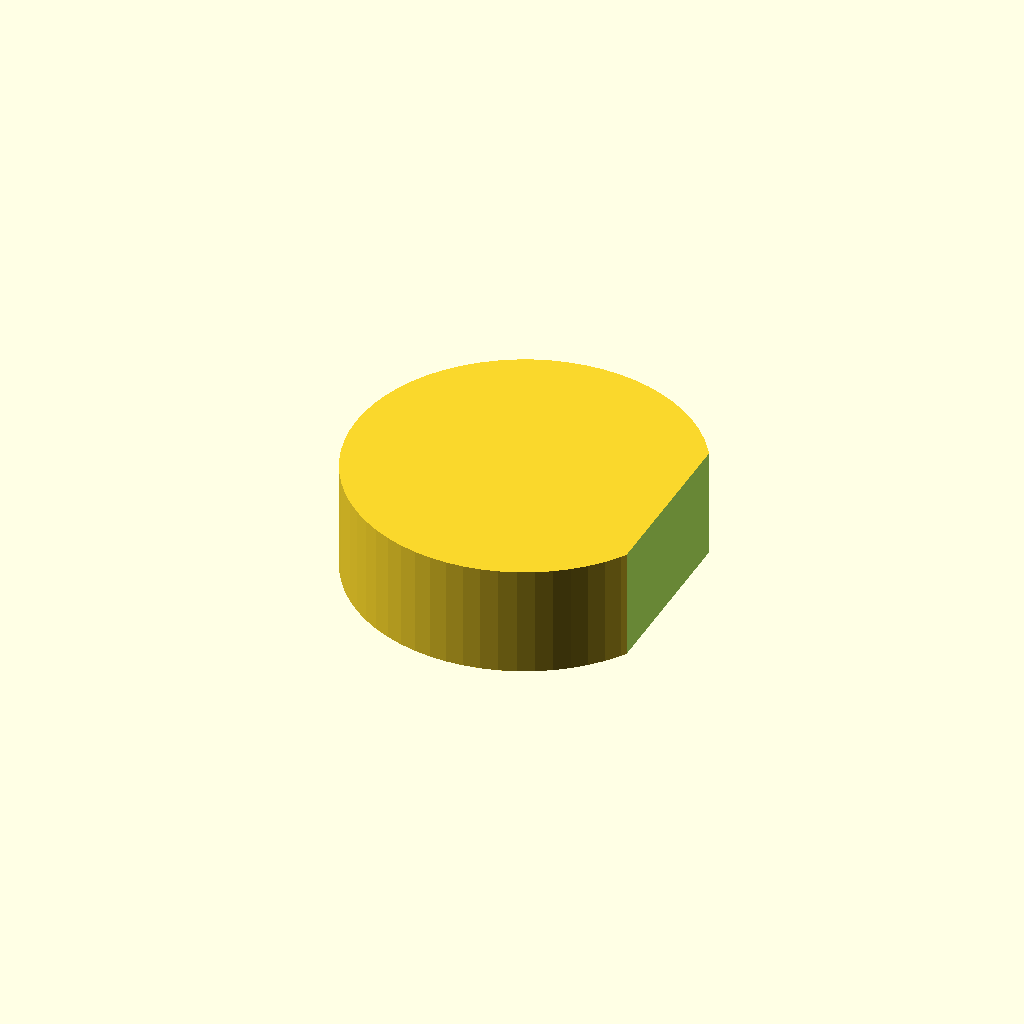
Cell 1 — every parameter at its default value.
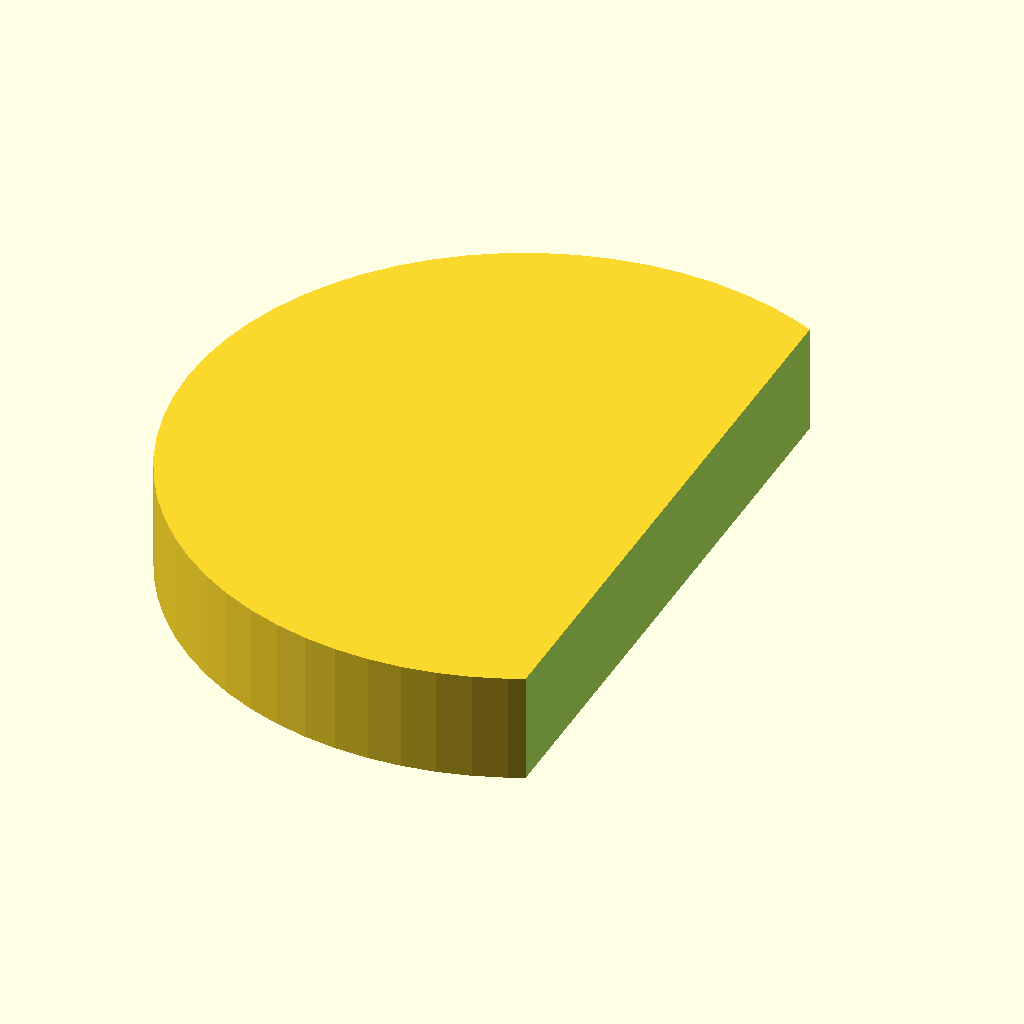
Cell 2 — puck_diameter set to 160, the other parameters unchanged.
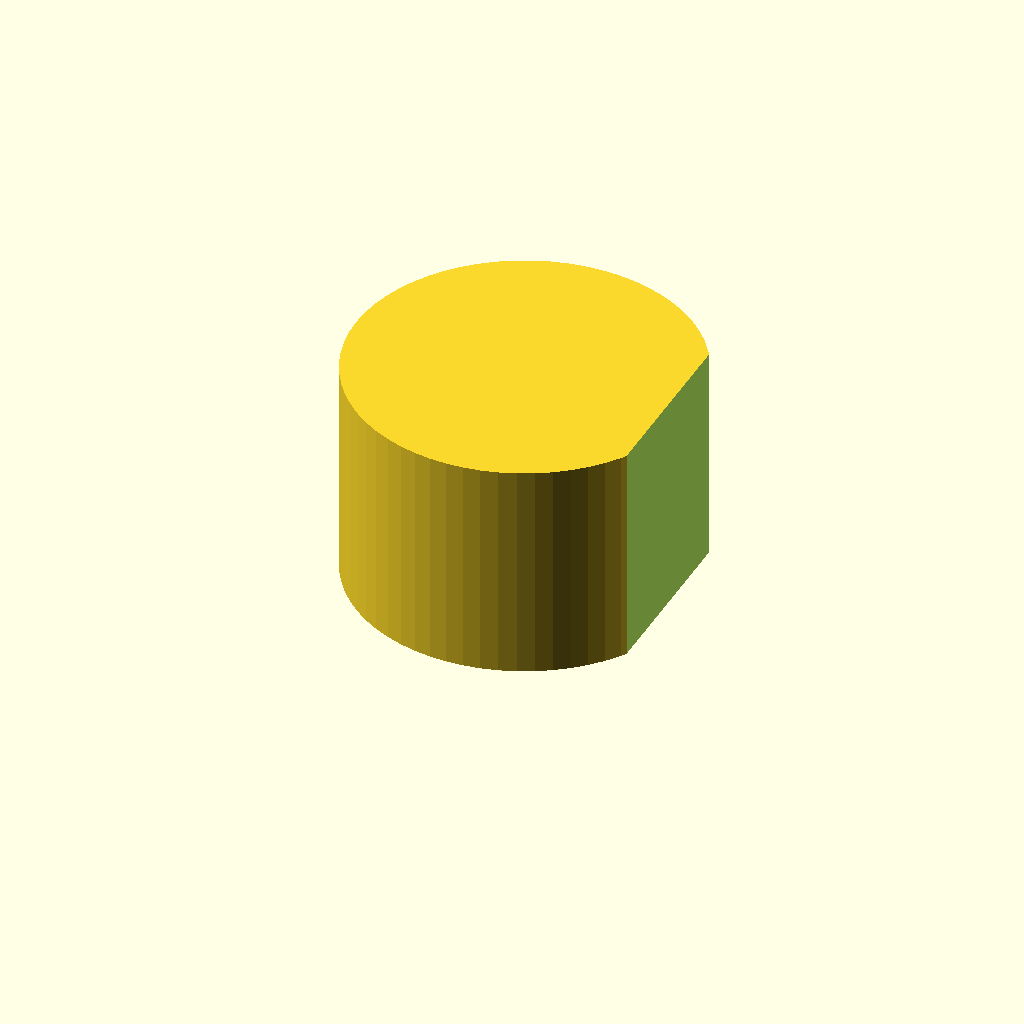
Cell 3: puck_height = 52 (everything else at default).
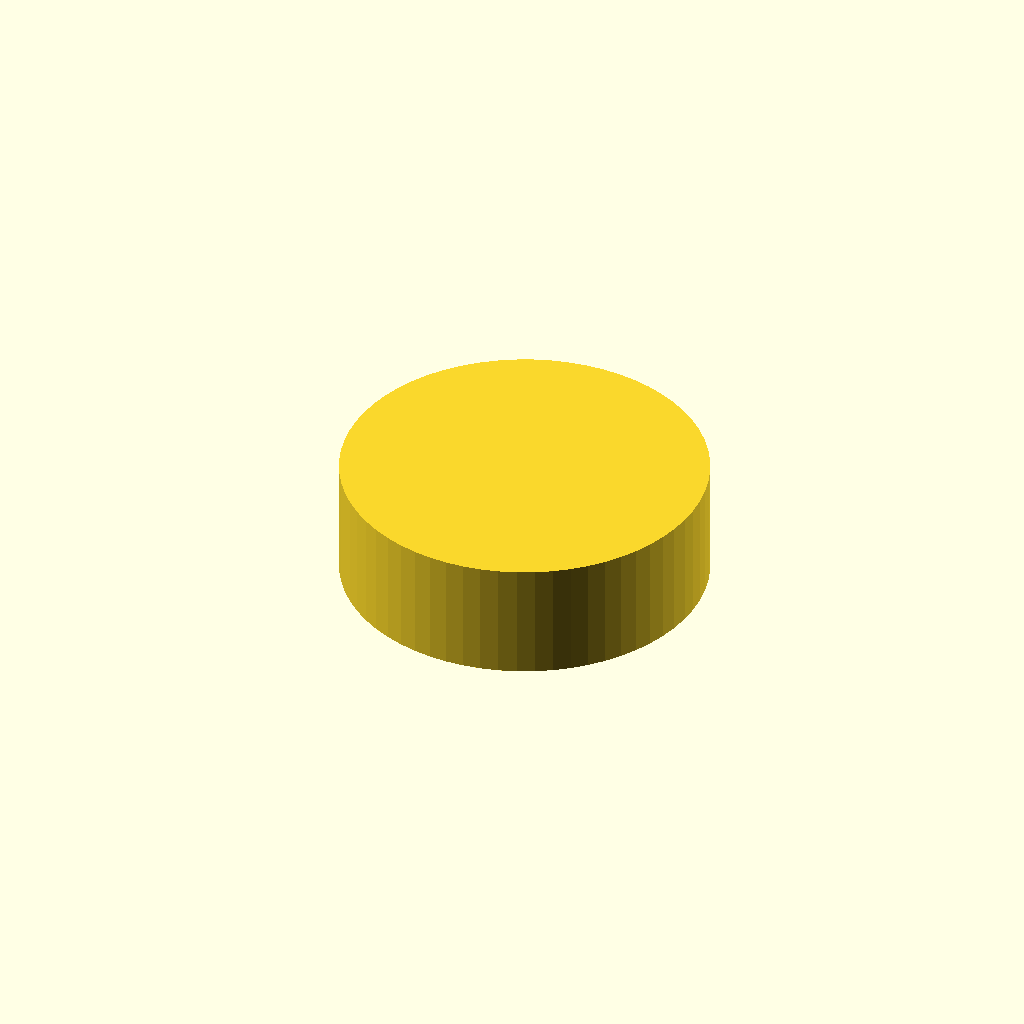
Cell 4 — label_cut_x set to 68, the other parameters unchanged.
All cells are drawn from one camera (rotation 55°, 0°, 25°, orthographic, colour scheme Cornfield), so only the parameter changes between them.
Source of the model, bench/heldout/harness/bench/results/r4-gemma26b-std/code/tiiny_google_gemma-4-26B-A4B-it/roundbottom_tube_puck_2ml_s1_a0.scad:
// --- Dimensions ---
puck_diameter = 80;          // Diameter of the main puck
puck_height = 26;            // Total height of the puck
label_cut_x = 34;            // The plane X = 34 is the cutting plane (removes everything > 34)

tube_hole_diameter = 11.2;   // Diameter of the tube hole
tube_radius = tube_hole_diameter / 2;
tube_depth_to_bottom = 20;   // Depth from top face to the lowest point of the sphere
tube_center_circle_dia = 50; // Diameter of the circle where tubes are placed
num_tubes = 8;               // Number of tube seats

// --- Constants ---
$fn = 64;

// --- Implementation ---

// The part is built in the print orientation: rests on XY plane at Z=0
module tube_holder() {
    difference() {
        // Main Body: The Puck
        cylinder(h = puck_height, d = puck_diameter, center = false);

        // Label Cut: Removes everything beyond X = 34
        // We use a large cube to ensure a clean cut
        translate([label_cut_x, -puck_diameter, -1])
            cube([puck_diameter, puck_diameter * 2, puck_height + 2]);

        // Tube Seats
        // The seats are cut into the top face.
        // The top face is at Z = puck_height.
        // The lowest point is 20mm below the top face, so Z_bottom = puck_height - 20.
        // The hole is a cylinder + a half-sphere at the bottom.
        
        for (i = [0 : num_tubes - 1]) {
            // Calculate angle: first on +X axis (0 degrees), then evenly spaced
            angle = i * (360 / num_tubes);
            
            // Position on the 50mm diameter circle
            pos_x = (tube_center_circle_dia / 2) * cos(angle);
            pos_y = (tube_center_circle_dia / 2) * sin(angle);
            
            // The seat geometry:
            // A cylinder for the main hole
            // A sphere at the bottom to create the rounded seat
            translate([pos_x, pos_y, puck_height - tube_depth_to_bottom]) {
                union() {
                    // The cylindrical part of the hole
                    // We extend it slightly above the top face to ensure a clean cut
                    translate([0, 0, -tube_depth_to_bottom + tube_radius])
                        cylinder(h = tube_depth_to_bottom, d = tube_hole_diameter);
                    
                    // The hemispherical bottom
                    // The sphere center is at the bottom of the cylinder
                    // To make it a half-sphere at the bottom, we place the sphere center 
                    // at the bottom-most point of the cylinder.
                    translate([0, 0, -tube_radius])
                        sphere(d = tube_hole_diameter);
                }
            }
        }
    }
}

// Render the part
tube_holder();
Parameter table extracted from the source (name, type, default, range or options):
puck_diameter: number, default 80
puck_height: number, default 26
label_cut_x: number, default 34
tube_hole_diameter: number, default 11.2
tube_depth_to_bottom: number, default 20
tube_center_circle_dia: number, default 50
num_tubes: number, default 8
